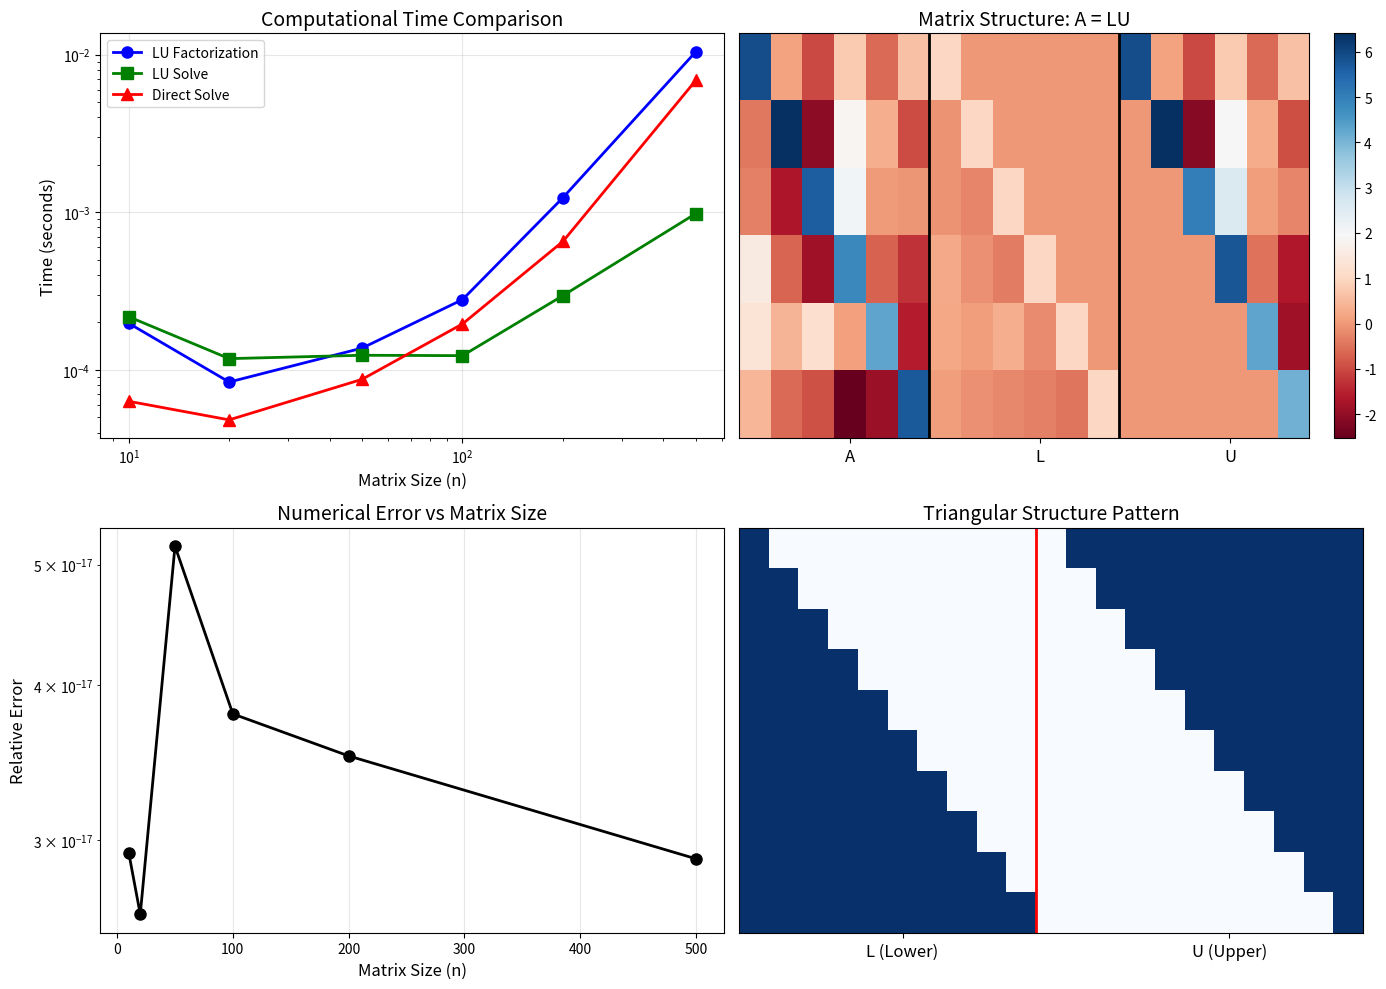

The script that saved this image:
import numpy as np
import matplotlib.pyplot as plt
from scipy.linalg import lu, solve_triangular
import time

# Set random seed for reproducibility
np.random.seed(42)

print("LU Matrix Factorization - Implementation and Analysis")
print("=" * 55)

def lu_decomposition_no_pivot(A):
    """
    Perform LU decomposition without pivoting (Doolittle's algorithm).
    
    Parameters:
    -----------
    A : ndarray
        Square matrix to decompose
    
    Returns:
    --------
    L : ndarray
        Unit lower triangular matrix
    U : ndarray
        Upper triangular matrix
    """
    n = A.shape[0]
    L = np.eye(n)
    U = np.zeros((n, n))
    
    for j in range(n):
        # Compute U[i,j] for i <= j
        for i in range(j + 1):
            U[i, j] = A[i, j] - np.dot(L[i, :i], U[:i, j])
        
        # Compute L[i,j] for i > j
        for i in range(j + 1, n):
            if np.abs(U[j, j]) < 1e-12:
                raise ValueError("Zero pivot encountered. Use pivoting.")
            L[i, j] = (A[i, j] - np.dot(L[i, :j], U[:j, j])) / U[j, j]
    
    return L, U


def lu_decomposition_partial_pivot(A):
    """
    Perform LU decomposition with partial pivoting.
    
    Parameters:
    -----------
    A : ndarray
        Square matrix to decompose
    
    Returns:
    --------
    P : ndarray
        Permutation matrix
    L : ndarray
        Unit lower triangular matrix
    U : ndarray
        Upper triangular matrix
    """
    n = A.shape[0]
    U = A.astype(float).copy()
    L = np.eye(n)
    P = np.eye(n)
    
    for k in range(n - 1):
        # Find pivot
        pivot_idx = np.argmax(np.abs(U[k:, k])) + k
        
        # Swap rows
        if pivot_idx != k:
            U[[k, pivot_idx]] = U[[pivot_idx, k]]
            P[[k, pivot_idx]] = P[[pivot_idx, k]]
            if k > 0:
                L[[k, pivot_idx], :k] = L[[pivot_idx, k], :k]
        
        # Elimination
        if np.abs(U[k, k]) > 1e-12:
            for i in range(k + 1, n):
                L[i, k] = U[i, k] / U[k, k]
                U[i, k:] -= L[i, k] * U[k, k:]
    
    return P, L, U

# Create a test matrix
A = np.array([
    [2, -1, -2],
    [-4, 6, 3],
    [-4, -2, 8]
], dtype=float)

print("Original Matrix A:")
print(A)
print()

# Perform LU decomposition without pivoting
L, U = lu_decomposition_no_pivot(A)

print("Lower Triangular Matrix L:")
print(L)
print()

print("Upper Triangular Matrix U:")
print(U)
print()

# Verify: A = LU
print("Verification (L @ U):")
print(L @ U)
print()

print(f"Reconstruction error: {np.linalg.norm(A - L @ U):.2e}")

# Test with a matrix that benefits from pivoting
A_pivot = np.array([
    [1e-17, 1],
    [1, 1]
], dtype=float)

print("Matrix requiring pivoting:")
print(A_pivot)
print()

# With partial pivoting
P, L, U = lu_decomposition_partial_pivot(A_pivot)

print("Permutation Matrix P:")
print(P)
print()

print("Lower Triangular Matrix L:")
print(L)
print()

print("Upper Triangular Matrix U:")
print(U)
print()

print("Verification (P @ A = L @ U):")
print(f"P @ A =\n{P @ A_pivot}")
print(f"L @ U =\n{L @ U}")
print(f"Error: {np.linalg.norm(P @ A_pivot - L @ U):.2e}")

def forward_substitution(L, b):
    """Solve Ly = b for y using forward substitution."""
    n = len(b)
    y = np.zeros(n)
    for i in range(n):
        y[i] = b[i] - np.dot(L[i, :i], y[:i])
    return y


def back_substitution(U, y):
    """Solve Ux = y for x using back substitution."""
    n = len(y)
    x = np.zeros(n)
    for i in range(n - 1, -1, -1):
        x[i] = (y[i] - np.dot(U[i, i+1:], x[i+1:])) / U[i, i]
    return x


def solve_lu(L, U, b, P=None):
    """Solve Ax = b using precomputed LU decomposition."""
    if P is not None:
        b = P @ b
    y = forward_substitution(L, b)
    x = back_substitution(U, y)
    return x


# Example: Solve a system of equations
A = np.array([
    [4, 3, 2],
    [2, 1, 3],
    [3, 4, 1]
], dtype=float)

b = np.array([25, 14, 19], dtype=float)

# LU decomposition with pivoting
P, L, U = lu_decomposition_partial_pivot(A)

# Solve using our implementation
x_lu = solve_lu(L, U, b, P)

# Verify with numpy
x_numpy = np.linalg.solve(A, b)

print("Solving Ax = b")
print("="*40)
print(f"Matrix A:\n{A}")
print(f"\nVector b: {b}")
print(f"\nSolution (LU): {x_lu}")
print(f"Solution (NumPy): {x_numpy}")
print(f"\nDifference: {np.linalg.norm(x_lu - x_numpy):.2e}")
print(f"Verification (A @ x): {A @ x_lu}")

def determinant_lu(A):
    """
    Compute determinant using LU decomposition.
    det(A) = det(P)^(-1) * det(L) * det(U) = (-1)^s * prod(diag(U))
    """
    P, L, U = lu_decomposition_partial_pivot(A)
    
    # Count row swaps (number of permutations)
    n_swaps = np.sum(np.diag(P) == 0) // 2
    sign = (-1) ** n_swaps
    
    # det(U) = product of diagonal elements
    det_U = np.prod(np.diag(U))
    
    return sign * det_U


# Test determinant calculation
A = np.array([
    [4, 3, 2],
    [2, 1, 3],
    [3, 4, 1]
], dtype=float)

det_lu = determinant_lu(A)
det_numpy = np.linalg.det(A)

print("Determinant Calculation")
print("="*40)
print(f"det(A) using LU: {det_lu:.6f}")
print(f"det(A) using NumPy: {det_numpy:.6f}")

# Performance comparison
sizes = [10, 20, 50, 100, 200, 500]
times_lu_factorization = []
times_lu_solve = []
times_direct_solve = []
errors = []

print("Performance Analysis")
print("="*60)

for n in sizes:
    # Generate random matrix and vectors
    A = np.random.randn(n, n)
    # Make it diagonally dominant for stability
    A = A + n * np.eye(n)
    b = np.random.randn(n)
    
    # Time LU factorization
    start = time.time()
    P, L, U = lu(A)
    time_factor = time.time() - start
    times_lu_factorization.append(time_factor)
    
    # Time LU solve (after factorization)
    start = time.time()
    y = solve_triangular(L, P @ b, lower=True)
    x_lu = solve_triangular(U, y, lower=False)
    time_solve = time.time() - start
    times_lu_solve.append(time_solve)
    
    # Time direct solve
    start = time.time()
    x_direct = np.linalg.solve(A, b)
    time_direct = time.time() - start
    times_direct_solve.append(time_direct)
    
    # Compute error
    error = np.linalg.norm(x_lu - x_direct)
    errors.append(error)
    
    print(f"n={n:4d}: LU Factor={time_factor*1000:8.3f}ms, "
          f"LU Solve={time_solve*1000:8.3f}ms, "
          f"Direct={time_direct*1000:8.3f}ms, "
          f"Error={error:.2e}")

# Create comprehensive visualization
fig = plt.figure(figsize=(14, 10))

# Plot 1: Timing comparison
ax1 = fig.add_subplot(2, 2, 1)
ax1.loglog(sizes, times_lu_factorization, 'b-o', label='LU Factorization', linewidth=2, markersize=8)
ax1.loglog(sizes, times_lu_solve, 'g-s', label='LU Solve', linewidth=2, markersize=8)
ax1.loglog(sizes, times_direct_solve, 'r-^', label='Direct Solve', linewidth=2, markersize=8)
ax1.set_xlabel('Matrix Size (n)', fontsize=12)
ax1.set_ylabel('Time (seconds)', fontsize=12)
ax1.set_title('Computational Time Comparison', fontsize=14)
ax1.legend(fontsize=10)
ax1.grid(True, alpha=0.3)

# Plot 2: Matrix structure visualization
ax2 = fig.add_subplot(2, 2, 2)
A_demo = np.random.randn(6, 6)
A_demo = A_demo + 6 * np.eye(6)
P_demo, L_demo, U_demo = lu(A_demo)

# Create combined visualization
combined = np.zeros((6, 18))
combined[:, :6] = A_demo
combined[:, 6:12] = L_demo
combined[:, 12:] = U_demo

im = ax2.imshow(combined, cmap='RdBu', aspect='auto')
ax2.axvline(x=5.5, color='black', linewidth=2)
ax2.axvline(x=11.5, color='black', linewidth=2)
ax2.set_xticks([3, 9, 15])
ax2.set_xticklabels(['A', 'L', 'U'], fontsize=12)
ax2.set_title('Matrix Structure: A = LU', fontsize=14)
ax2.set_yticks([])
plt.colorbar(im, ax=ax2, fraction=0.046, pad=0.04)

# Plot 3: Error analysis
ax3 = fig.add_subplot(2, 2, 3)
ax3.semilogy(sizes, errors, 'ko-', linewidth=2, markersize=8)
ax3.set_xlabel('Matrix Size (n)', fontsize=12)
ax3.set_ylabel('Relative Error', fontsize=12)
ax3.set_title('Numerical Error vs Matrix Size', fontsize=14)
ax3.grid(True, alpha=0.3)

# Plot 4: Sparsity pattern of L and U
ax4 = fig.add_subplot(2, 2, 4)
n_sparse = 10
A_sparse = np.random.randn(n_sparse, n_sparse)
A_sparse = A_sparse + n_sparse * np.eye(n_sparse)
_, L_sparse, U_sparse = lu(A_sparse)

# Show non-zero pattern
pattern = np.zeros((n_sparse, 2*n_sparse + 1))
pattern[:, :n_sparse] = (np.abs(L_sparse) > 1e-10).astype(float)
pattern[:, n_sparse+1:] = (np.abs(U_sparse) > 1e-10).astype(float)

ax4.imshow(pattern, cmap='Blues', aspect='auto')
ax4.axvline(x=n_sparse - 0.5, color='red', linewidth=2)
ax4.set_xticks([n_sparse//2, n_sparse + 1 + n_sparse//2])
ax4.set_xticklabels(['L (Lower)', 'U (Upper)'], fontsize=12)
ax4.set_title('Triangular Structure Pattern', fontsize=14)
ax4.set_yticks([])

plt.tight_layout()
plt.savefig('plot.png', dpi=150, bbox_inches='tight')
plt.show()

print("\nFigure saved to 'plot.png'")

# Demonstrate efficiency for multiple RHS
n = 200
num_rhs = 100

A = np.random.randn(n, n) + n * np.eye(n)
B = np.random.randn(n, num_rhs)  # Multiple right-hand sides

# Method 1: Solve each system directly
start = time.time()
X_direct = np.zeros((n, num_rhs))
for i in range(num_rhs):
    X_direct[:, i] = np.linalg.solve(A, B[:, i])
time_direct = time.time() - start

# Method 2: Factor once, solve multiple times
start = time.time()
P, L, U = lu(A)
X_lu = np.zeros((n, num_rhs))
for i in range(num_rhs):
    y = solve_triangular(L, P @ B[:, i], lower=True)
    X_lu[:, i] = solve_triangular(U, y, lower=False)
time_lu = time.time() - start

print(f"Solving {num_rhs} systems of size {n}x{n}")
print("="*50)
print(f"Direct solve (each time): {time_direct*1000:.2f} ms")
print(f"LU solve (factor once): {time_lu*1000:.2f} ms")
print(f"Speedup: {time_direct/time_lu:.2f}x")
print(f"Max error: {np.max(np.abs(X_direct - X_lu)):.2e}")

def matrix_inverse_lu(A):
    """Compute matrix inverse using LU decomposition."""
    n = A.shape[0]
    P, L, U = lu(A)
    
    # Solve A @ X = I by solving n systems
    A_inv = np.zeros((n, n))
    I = np.eye(n)
    
    for i in range(n):
        y = solve_triangular(L, P @ I[:, i], lower=True)
        A_inv[:, i] = solve_triangular(U, y, lower=False)
    
    return A_inv


# Test matrix inversion
n = 5
A = np.random.randn(n, n) + n * np.eye(n)

A_inv_lu = matrix_inverse_lu(A)
A_inv_numpy = np.linalg.inv(A)

print("Matrix Inversion using LU")
print("="*50)
print(f"Max difference from NumPy: {np.max(np.abs(A_inv_lu - A_inv_numpy)):.2e}")
print(f"Verification ||A @ A^(-1) - I||: {np.linalg.norm(A @ A_inv_lu - np.eye(n)):.2e}")